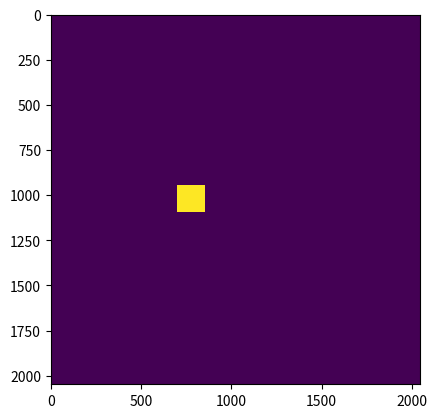

Source code (Python): (Note: this script raises an exception after producing the figure.)
import numpy as np
import matplotlib.pyplot as plt
import sys
from scipy.stats import norm


# Function to rescale a matrix between a new min and max
def rescale_matrix(matrix, new_min, new_max):
    old_min, old_max = matrix.min(), matrix.max()
    return (new_max - new_min) / (old_max - old_min) * (matrix - old_min) + new_min

def aperture_calc_ints(Nx, Ny, aperture_x_1, aperture_x_2, aperture_y_1, aperture_y_2):
    large_matrix = np.zeros((Nx, Ny))

    aperture = np.ones((aperture_y_2 - aperture_y_1, aperture_x_2 - aperture_x_1))

    large_matrix[aperture_y_1:aperture_y_2, aperture_x_1:aperture_x_2] = aperture
    rotated_arr = np.rot90(large_matrix, k=1)    
    
    return rotated_arr

Nx = 2048
Ny = 2048
aperture_x_1 = 950
aperture_x_2 = 1100
aperture_y_1 = 700
aperture_y_2 = 850



result_matrix = aperture_calc_ints(Nx, Ny, aperture_x_1, aperture_x_2, aperture_y_1, aperture_y_2)
result_matrix = rescale_matrix(result_matrix, 0, 255)   

plt.figure()
plt.imshow(result_matrix, cmap='viridis', interpolation='nearest')
#plt.show()


np.save(f'/Users/<user>/Documents/phd/code/ff_project/matrix_generation_dmd/repo/newgrating.npy', result_matrix)


